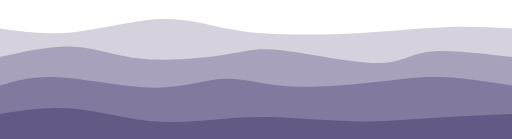
t = 0.00 s
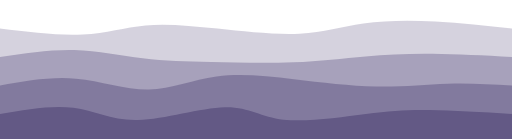
t = 0.75 s
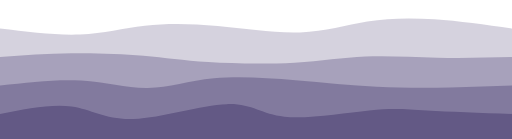
t = 1.25 s
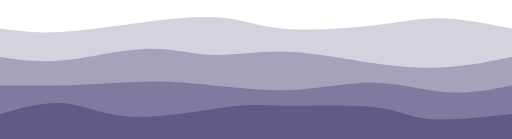
t = 2.00 s
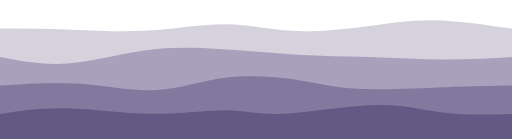
t = 2.75 s
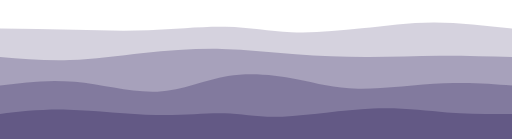
t = 3.25 s

The animated SVG that drew these frames (rendered in a browser with its animation timeline set to each time). Animation: 4 CSS @keyframes rules; one cycle of 4.00 s, repeats indefinitely.

<svg width="100%" height="100%" id="svg" viewBox="0 0 1440 390" xmlns="http://www.w3.org/2000/svg" class="transition duration-300 ease-in-out delay-150"><style>
          .path-0{
            animation:pathAnim-0 4s;
            animation-timing-function: linear;
            animation-iteration-count: infinite;
          }
          @keyframes pathAnim-0{
            0%{
              d: path("M 0,400 C 0,400 0,80 0,80 C 64.83613878392305,89.10683613878393 129.6722775678461,98.21367227756785 207,90 C 284.3277224321539,81.78632772243215 374.14702851253867,56.25214702851254 449,53 C 523.8529714874613,49.74785297148746 583.7396083819992,68.777739608382 638,80 C 692.2603916180008,91.222260391618 740.8945379594642,94.63689453795946 802,96 C 863.1054620405358,97.36310546204054 936.6822397801441,96.67468223978015 1016,92 C 1095.317760219856,87.32531776021985 1180.376502919959,78.66437650291995 1252,76 C 1323.623497080041,73.33562349708005 1381.8117485400205,76.66781174854003 1440,80 C 1440,80 1440,400 1440,400 Z");
            }
            25%{
              d: path("M 0,400 C 0,400 0,80 0,80 C 88.8114050154586,90.4225352112676 177.6228100309172,100.8450704225352 241,99 C 304.3771899690828,97.1549295774648 342.3201648917897,83.04225352112678 396,77 C 449.6798351082103,70.95774647887322 519.0965304019237,72.98591549295773 603,80 C 686.9034695980763,87.01408450704227 785.2937135005154,99.01408450704227 856,94 C 926.7062864994846,88.98591549295773 969.7286155960151,66.95774647887325 1024,57 C 1078.271384403985,47.04225352112676 1143.7918241154243,49.15492957746479 1215,55 C 1286.2081758845757,60.84507042253521 1363.1040879422878,70.4225352112676 1440,80 C 1440,80 1440,400 1440,400 Z");
            }
            50%{
              d: path("M 0,400 C 0,400 0,80 0,80 C 50.45345242184817,86.99209893507386 100.90690484369634,93.98419787014771 178,89 C 255.09309515630366,84.01580212985229 358.8258330470628,67.055307454483 442,57 C 525.1741669529372,46.94469254551701 587.7897629680522,43.79457231192031 640,51 C 692.2102370319478,58.20542768807969 734.0151150807284,75.7664032978358 807,81 C 879.9848849192716,86.2335967021642 984.1497767090345,79.13981449673652 1060,70 C 1135.8502232909655,60.86018550326348 1183.385778083133,49.674338715218134 1242,51 C 1300.614221916867,52.325661284781866 1370.3071109584334,66.16283064239093 1440,80 C 1440,80 1440,400 1440,400 Z");
            }
            75%{
              d: path("M 0,400 C 0,400 0,80 0,80 C 71.97526623153558,78.03160425970458 143.95053246307117,76.06320851940914 210,81 C 276.04946753692883,85.93679148059086 336.17313637925105,97.77877018206802 408,95 C 479.82686362074895,92.22122981793198 563.3569220199245,74.82171075231878 634,73 C 704.6430779800755,71.17828924768122 762.3991755410512,84.93438680865681 825,88 C 887.6008244589488,91.06561319134319 955.0463758158708,83.44074201305394 1018,75 C 1080.9536241841292,66.55925798694606 1139.4153211954656,57.30264513912745 1209,58 C 1278.5846788045344,58.69735486087255 1359.2923394022673,69.34867743043628 1440,80 C 1440,80 1440,400 1440,400 Z");
            }
            100%{
              d: path("M 0,400 C 0,400 0,80 0,80 C 64.83613878392305,89.10683613878393 129.6722775678461,98.21367227756785 207,90 C 284.3277224321539,81.78632772243215 374.14702851253867,56.25214702851254 449,53 C 523.8529714874613,49.74785297148746 583.7396083819992,68.777739608382 638,80 C 692.2603916180008,91.222260391618 740.8945379594642,94.63689453795946 802,96 C 863.1054620405358,97.36310546204054 936.6822397801441,96.67468223978015 1016,92 C 1095.317760219856,87.32531776021985 1180.376502919959,78.66437650291995 1252,76 C 1323.623497080041,73.33562349708005 1381.8117485400205,76.66781174854003 1440,80 C 1440,80 1440,400 1440,400 Z");
            }
          }</style><path d="M 0,400 C 0,400 0,80 0,80 C 64.83613878392305,89.10683613878393 129.6722775678461,98.21367227756785 207,90 C 284.3277224321539,81.78632772243215 374.14702851253867,56.25214702851254 449,53 C 523.8529714874613,49.74785297148746 583.7396083819992,68.777739608382 638,80 C 692.2603916180008,91.222260391618 740.8945379594642,94.63689453795946 802,96 C 863.1054620405358,97.36310546204054 936.6822397801441,96.67468223978015 1016,92 C 1095.317760219856,87.32531776021985 1180.376502919959,78.66437650291995 1252,76 C 1323.623497080041,73.33562349708005 1381.8117485400205,76.66781174854003 1440,80 C 1440,80 1440,400 1440,400 Z" stroke="none" stroke-width="0" fill="#635985" fill-opacity="0.265" class="transition-all duration-300 ease-in-out delay-150 path-0"></path><style>
          .path-1{
            animation:pathAnim-1 4s;
            animation-timing-function: linear;
            animation-iteration-count: infinite;
          }
          @keyframes pathAnim-1{
            0%{
              d: path("M 0,400 C 0,400 0,160 0,160 C 72.93576090690485,143.72449330127105 145.8715218138097,127.4489866025421 209,131 C 272.1284781861903,134.5510133974579 325.4496736516661,157.92854689110268 401,165 C 476.5503263483339,172.07145310889732 574.3297835795258,162.83682583304707 635,153 C 695.6702164204742,143.16317416695293 719.2311920302302,132.72414977670903 792,141 C 864.7688079697698,149.27585022329097 986.7454482995536,176.2665750601168 1058,177 C 1129.2545517004464,177.7334249398832 1149.7870147715562,152.20954998282377 1205,145 C 1260.2129852284438,137.79045001717623 1350.106492614222,148.8952250085881 1440,160 C 1440,160 1440,400 1440,400 Z");
            }
            25%{
              d: path("M 0,400 C 0,400 0,160 0,160 C 70.1511508072827,150.98179319821367 140.3023016145654,141.96358639642736 209,143 C 277.6976983854346,144.03641360357264 344.94194434902096,155.1274476125043 402,163 C 459.05805565097904,170.8725523874957 505.92992098935076,175.52662315355548 581,181 C 656.0700790106492,186.47337684644452 759.3383716935762,192.76605977327378 835,186 C 910.6616283064238,179.23394022672622 958.7165922363449,159.40913775334937 1018,152 C 1077.283407763655,144.59086224665063 1147.7952593610444,149.59738921332877 1220,153 C 1292.2047406389556,156.40261078667123 1366.1023703194778,158.20130539333562 1440,160 C 1440,160 1440,400 1440,400 Z");
            }
            50%{
              d: path("M 0,400 C 0,400 0,160 0,160 C 54.34627275850224,168.07969769838542 108.69254551700448,176.15939539677086 179,169 C 249.30745448299552,161.84060460322914 335.5760906904843,139.44211611130194 408,137 C 480.4239093095157,134.55788388869806 539.0030917210581,152.07214015802128 601,154 C 662.9969082789419,155.92785984197872 728.4115424252834,142.26932325661286 807,145 C 885.5884575747166,147.73067674338714 977.350738577808,166.85056681552732 1056,178 C 1134.649261422192,189.14943318447268 1200.1855032634835,192.3284094812779 1262,188 C 1323.8144967365165,183.6715905187221 1381.9072483682583,171.83579525936105 1440,160 C 1440,160 1440,400 1440,400 Z");
            }
            75%{
              d: path("M 0,400 C 0,400 0,160 0,160 C 62.561319134318126,172.64239093095156 125.12263826863625,185.28478186190313 193,181 C 260.87736173136375,176.71521813809687 334.07076605977323,155.50326348333908 405,143 C 475.92923394022677,130.49673651666092 544.5942974922707,126.70216420474063 620,132 C 695.4057025077293,137.29783579525937 777.5520439711439,151.6880796976984 845,156 C 912.4479560288561,160.3119203023016 965.1975266231534,154.5455170044658 1031,154 C 1096.8024733768466,153.4544829955342 1175.6578495362419,158.12985228443836 1246,160 C 1316.3421504637581,161.87014771556164 1378.171075231879,160.93507385778082 1440,160 C 1440,160 1440,400 1440,400 Z");
            }
            100%{
              d: path("M 0,400 C 0,400 0,160 0,160 C 72.93576090690485,143.72449330127105 145.8715218138097,127.4489866025421 209,131 C 272.1284781861903,134.5510133974579 325.4496736516661,157.92854689110268 401,165 C 476.5503263483339,172.07145310889732 574.3297835795258,162.83682583304707 635,153 C 695.6702164204742,143.16317416695293 719.2311920302302,132.72414977670903 792,141 C 864.7688079697698,149.27585022329097 986.7454482995536,176.2665750601168 1058,177 C 1129.2545517004464,177.7334249398832 1149.7870147715562,152.20954998282377 1205,145 C 1260.2129852284438,137.79045001717623 1350.106492614222,148.8952250085881 1440,160 C 1440,160 1440,400 1440,400 Z");
            }
          }</style><path d="M 0,400 C 0,400 0,160 0,160 C 72.93576090690485,143.72449330127105 145.8715218138097,127.4489866025421 209,131 C 272.1284781861903,134.5510133974579 325.4496736516661,157.92854689110268 401,165 C 476.5503263483339,172.07145310889732 574.3297835795258,162.83682583304707 635,153 C 695.6702164204742,143.16317416695293 719.2311920302302,132.72414977670903 792,141 C 864.7688079697698,149.27585022329097 986.7454482995536,176.2665750601168 1058,177 C 1129.2545517004464,177.7334249398832 1149.7870147715562,152.20954998282377 1205,145 C 1260.2129852284438,137.79045001717623 1350.106492614222,148.8952250085881 1440,160 C 1440,160 1440,400 1440,400 Z" stroke="none" stroke-width="0" fill="#635985" fill-opacity="0.4" class="transition-all duration-300 ease-in-out delay-150 path-1"></path><style>
          .path-2{
            animation:pathAnim-2 4s;
            animation-timing-function: linear;
            animation-iteration-count: infinite;
          }
          @keyframes pathAnim-2{
            0%{
              d: path("M 0,400 C 0,400 0,240 0,240 C 45.68601855032635,226.05290278254895 91.3720371006527,212.1058055650979 168,217 C 244.6279628993473,221.8941944349021 352.19787014771555,245.62968052215732 435,246 C 517.8021298522845,246.37031947784268 575.8364823084851,223.37547234627277 631,221 C 686.1635176915149,218.62452765372723 738.4562006183443,236.8684300927516 811,242 C 883.5437993816557,247.1315699072484 976.3387152181381,239.15080728272073 1049,231 C 1121.661284781862,222.84919271727927 1174.1889385091033,214.5283407763655 1236,216 C 1297.8110614908967,217.4716592236345 1368.9055307454482,228.73582961181725 1440,240 C 1440,240 1440,400 1440,400 Z");
            }
            25%{
              d: path("M 0,400 C 0,400 0,240 0,240 C 80.32291308828579,227.71418756441085 160.64582617657157,215.42837512882173 229,222 C 297.3541738234284,228.57162487117827 353.73960838199935,254.00068704912397 412,253 C 470.26039161800065,251.99931295087603 530.3957402954311,224.56887667468226 601,213 C 671.6042597045689,201.43112332531774 752.6774304362763,205.72380625214706 832,216 C 911.3225695637237,226.27619374785294 988.8945379594641,242.53589831672963 1062,247 C 1135.105462040536,251.46410168327037 1203.7444177258674,244.1326004809344 1266,241 C 1328.2555822741326,237.8673995190656 1384.1277911370662,238.9336997595328 1440,240 C 1440,240 1440,400 1440,400 Z");
            }
            50%{
              d: path("M 0,400 C 0,400 0,240 0,240 C 78.34695980762623,240.3490209549983 156.69391961525247,240.6980419099966 229,238 C 301.30608038474753,235.3019580900034 367.57128134661633,229.556853315012 426,229 C 484.42871865338367,228.443146684988 535.0209549982824,233.07454482995533 602,240 C 668.9790450017176,246.92545517004467 752.3448986602542,256.1449673651666 831,252 C 909.6551013397458,247.85503263483338 983.599450360701,230.34558570937818 1055,232 C 1126.400549639299,233.65441429062182 1195.2572998969426,254.47268979732047 1259,259 C 1322.7427001030574,263.52731020267953 1381.3713500515287,251.76365510133976 1440,240 C 1440,240 1440,400 1440,400 Z");
            }
            75%{
              d: path("M 0,400 C 0,400 0,240 0,240 C 74.80522157334252,232.94194434902096 149.61044314668504,225.8838886980419 225,234 C 300.38955685331496,242.1161113019581 376.3634489866024,265.4063895568533 445,261 C 513.6365510133976,256.5936104431467 574.935760906905,224.49055307454483 644,211 C 713.064239093095,197.50944692545517 789.893507385778,202.63139814496733 843,216 C 896.106492614222,229.36860185503267 925.4902095499829,250.98385434558577 994,255 C 1062.5097904500171,259.01614565441423 1170.1456544142907,245.43318447268976 1251,240 C 1331.8543455857093,234.56681552731024 1385.9271727928547,237.28340776365513 1440,240 C 1440,240 1440,400 1440,400 Z");
            }
            100%{
              d: path("M 0,400 C 0,400 0,240 0,240 C 45.68601855032635,226.05290278254895 91.3720371006527,212.1058055650979 168,217 C 244.6279628993473,221.8941944349021 352.19787014771555,245.62968052215732 435,246 C 517.8021298522845,246.37031947784268 575.8364823084851,223.37547234627277 631,221 C 686.1635176915149,218.62452765372723 738.4562006183443,236.8684300927516 811,242 C 883.5437993816557,247.1315699072484 976.3387152181381,239.15080728272073 1049,231 C 1121.661284781862,222.84919271727927 1174.1889385091033,214.5283407763655 1236,216 C 1297.8110614908967,217.4716592236345 1368.9055307454482,228.73582961181725 1440,240 C 1440,240 1440,400 1440,400 Z");
            }
          }</style><path d="M 0,400 C 0,400 0,240 0,240 C 45.68601855032635,226.05290278254895 91.3720371006527,212.1058055650979 168,217 C 244.6279628993473,221.8941944349021 352.19787014771555,245.62968052215732 435,246 C 517.8021298522845,246.37031947784268 575.8364823084851,223.37547234627277 631,221 C 686.1635176915149,218.62452765372723 738.4562006183443,236.8684300927516 811,242 C 883.5437993816557,247.1315699072484 976.3387152181381,239.15080728272073 1049,231 C 1121.661284781862,222.84919271727927 1174.1889385091033,214.5283407763655 1236,216 C 1297.8110614908967,217.4716592236345 1368.9055307454482,228.73582961181725 1440,240 C 1440,240 1440,400 1440,400 Z" stroke="none" stroke-width="0" fill="#635985" fill-opacity="0.53" class="transition-all duration-300 ease-in-out delay-150 path-2"></path><style>
          .path-3{
            animation:pathAnim-3 4s;
            animation-timing-function: linear;
            animation-iteration-count: infinite;
          }
          @keyframes pathAnim-3{
            0%{
              d: path("M 0,400 C 0,400 0,320 0,320 C 65.60700790106492,309.57609069048436 131.21401580212984,299.1521813809687 202,305 C 272.78598419787016,310.8478186190313 348.75094469254554,332.96736516660945 422,340 C 495.24905530745446,347.03263483339055 565.782205427688,338.9783579525936 625,334 C 684.217794572312,329.0216420474064 732.1202335967022,327.11920302301615 796,330 C 859.8797664032978,332.88079697698385 939.7368601855032,340.54482995534175 1016,341 C 1092.2631398144968,341.45517004465825 1164.932325661285,334.7014771556166 1235,330 C 1305.067674338715,325.2985228443834 1372.5338371693574,322.64926142219167 1440,320 C 1440,320 1440,400 1440,400 Z");
            }
            25%{
              d: path("M 0,400 C 0,400 0,320 0,320 C 75.86327722432154,306.7097217451048 151.72655444864307,293.4194434902096 208,302 C 264.27344555135693,310.5805565097904 300.95705942974917,341.0319477842666 376,336 C 451.04294057025083,330.9680522157334 564.44520783236,290.4527653727242 635,290 C 705.55479216764,289.5472346272758 733.2621092408107,329.1569907248368 798,338 C 862.7378907591893,346.8430092751632 964.5063552043973,324.91927172792856 1033,313 C 1101.4936447956027,301.08072827207144 1136.7124699416008,299.165922363449 1199,302 C 1261.2875300583992,304.834077636551 1350.6437650291996,312.4170388182755 1440,320 C 1440,320 1440,400 1440,400 Z");
            }
            50%{
              d: path("M 0,400 C 0,400 0,320 0,320 C 62.62040535898316,302.18000687049124 125.24081071796633,284.3600137409825 182,290 C 238.75918928203367,295.6399862590175 289.65716248711783,324.7399519065613 374,328 C 458.34283751288217,331.2600480934387 576.1305393335623,308.6801786327722 646,300 C 715.8694606664377,291.3198213672278 737.8206801786326,296.5393335623497 805,297 C 872.1793198213674,297.4606664376503 984.5867399519066,293.1624871178289 1054,301 C 1123.4132600480934,308.8375128821711 1149.832360013741,328.8107179663346 1207,334 C 1264.167639986259,339.1892820336654 1352.0838199931295,329.5946410168327 1440,320 C 1440,320 1440,400 1440,400 Z");
            }
            75%{
              d: path("M 0,400 C 0,400 0,320 0,320 C 56.32840948127793,314.1264170388183 112.65681896255586,308.2528340776366 190,309 C 267.34318103744414,309.7471659223634 365.7011336310545,317.11508072827206 445,317 C 524.2988663689455,316.88491927172794 584.5386465132258,309.2868430092752 634,313 C 683.4613534867742,316.7131569907248 722.1442803160427,331.7375472346273 795,327 C 867.8557196839573,322.2624527653727 974.8842322226039,297.7629680522158 1059,293 C 1143.115767777396,288.2370319477842 1204.3187907935417,303.2105805565098 1264,311 C 1323.6812092064583,318.7894194434902 1381.8406046032292,319.39470972174513 1440,320 C 1440,320 1440,400 1440,400 Z");
            }
            100%{
              d: path("M 0,400 C 0,400 0,320 0,320 C 65.60700790106492,309.57609069048436 131.21401580212984,299.1521813809687 202,305 C 272.78598419787016,310.8478186190313 348.75094469254554,332.96736516660945 422,340 C 495.24905530745446,347.03263483339055 565.782205427688,338.9783579525936 625,334 C 684.217794572312,329.0216420474064 732.1202335967022,327.11920302301615 796,330 C 859.8797664032978,332.88079697698385 939.7368601855032,340.54482995534175 1016,341 C 1092.2631398144968,341.45517004465825 1164.932325661285,334.7014771556166 1235,330 C 1305.067674338715,325.2985228443834 1372.5338371693574,322.64926142219167 1440,320 C 1440,320 1440,400 1440,400 Z");
            }
          }</style><path d="M 0,400 C 0,400 0,320 0,320 C 65.60700790106492,309.57609069048436 131.21401580212984,299.1521813809687 202,305 C 272.78598419787016,310.8478186190313 348.75094469254554,332.96736516660945 422,340 C 495.24905530745446,347.03263483339055 565.782205427688,338.9783579525936 625,334 C 684.217794572312,329.0216420474064 732.1202335967022,327.11920302301615 796,330 C 859.8797664032978,332.88079697698385 939.7368601855032,340.54482995534175 1016,341 C 1092.2631398144968,341.45517004465825 1164.932325661285,334.7014771556166 1235,330 C 1305.067674338715,325.2985228443834 1372.5338371693574,322.64926142219167 1440,320 C 1440,320 1440,400 1440,400 Z" stroke="none" stroke-width="0" fill="#635985" fill-opacity="1" class="transition-all duration-300 ease-in-out delay-150 path-3"></path></svg>
